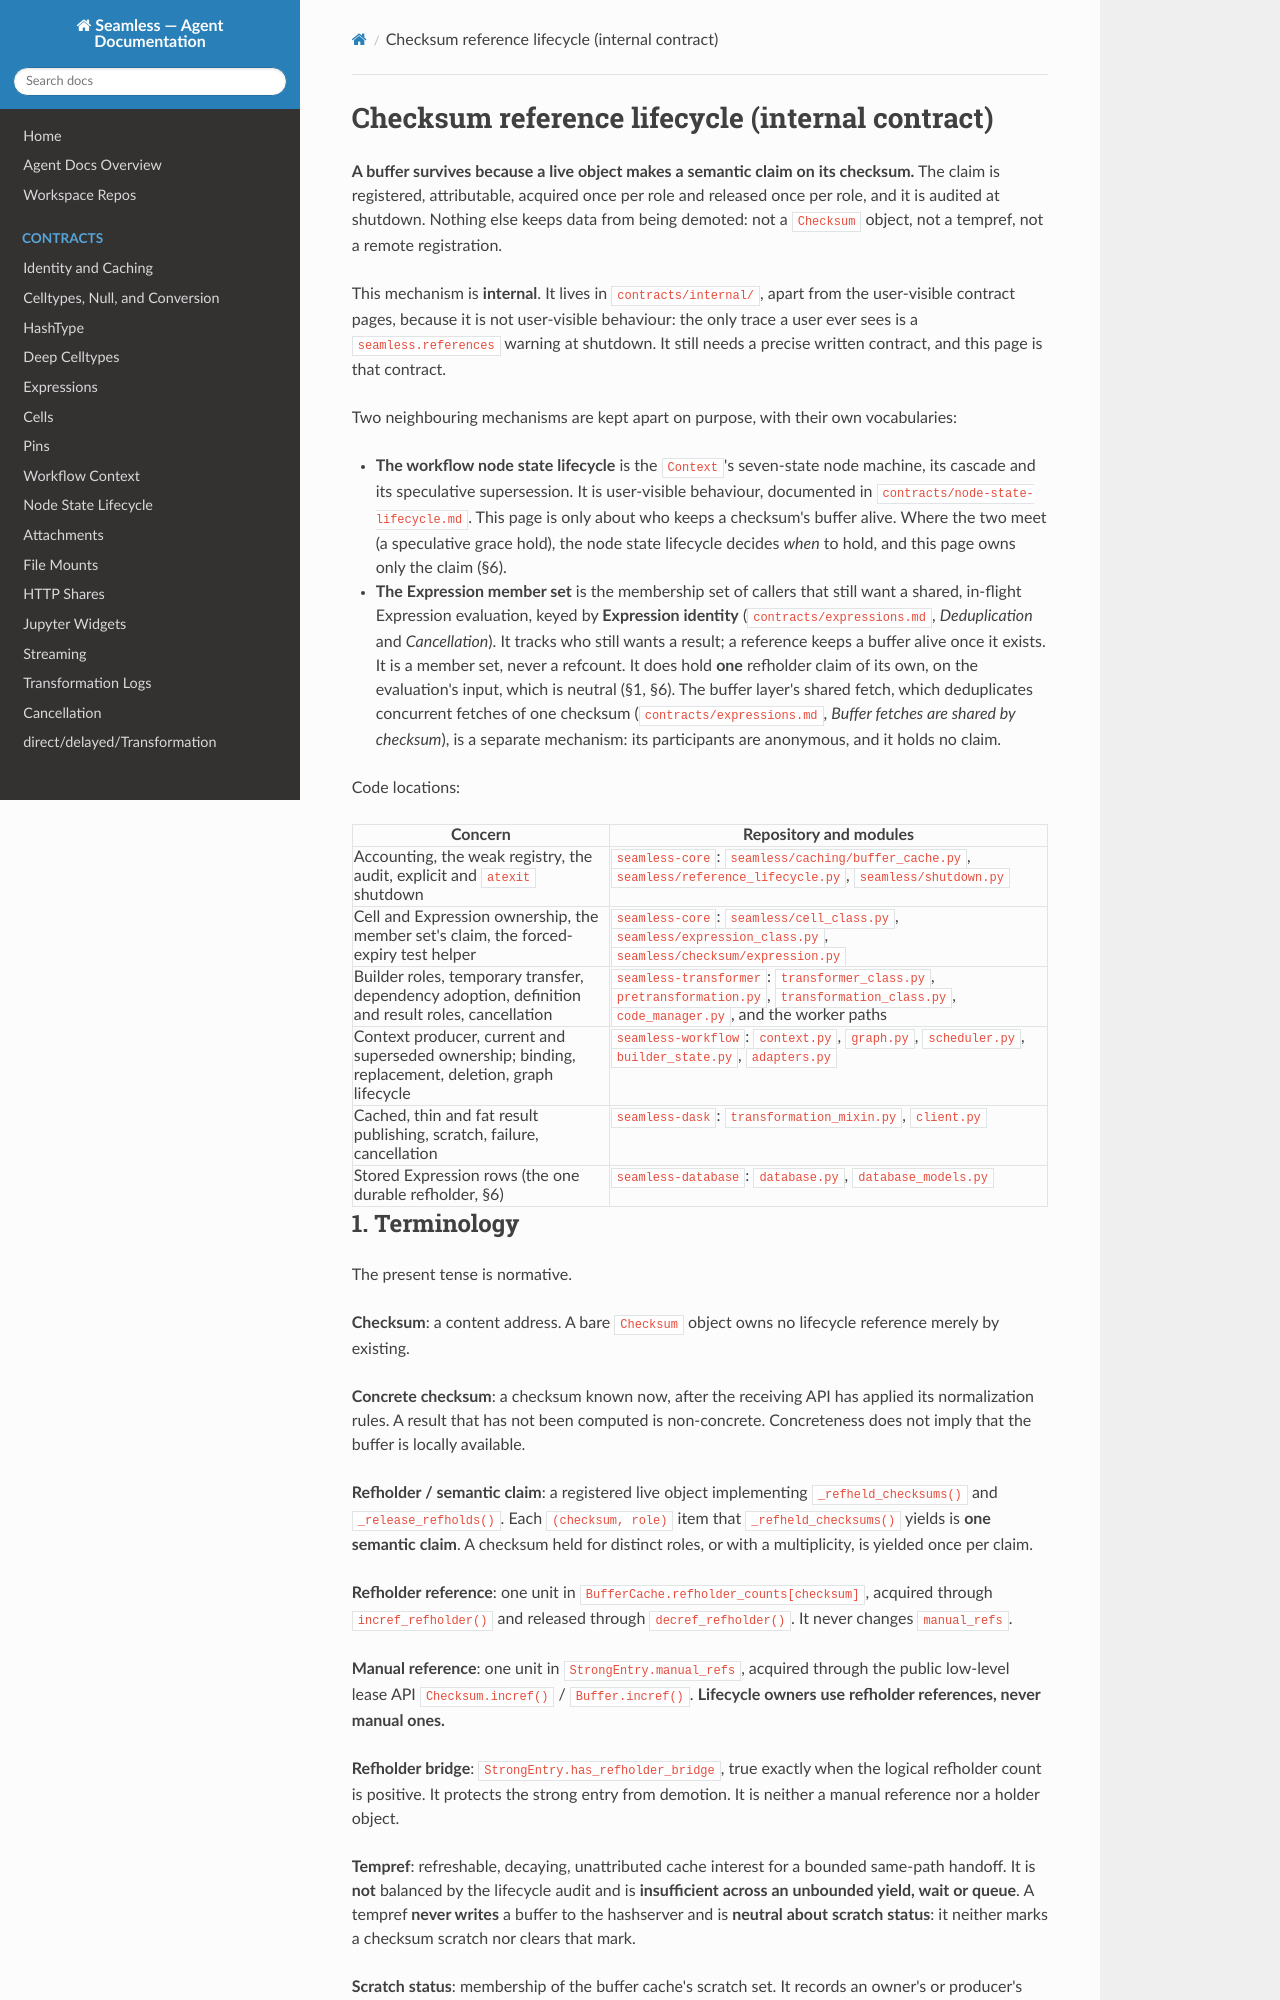

repository: sjdv1982/seamless · page: agent/contracts/internal/checksum-reference-lifecycle.html · generator: mkdocs

# Checksum reference lifecycle (internal contract)

**A buffer survives because a live object makes a semantic claim on its checksum.** The claim is registered, attributable, acquired once per role and released once per role, and it is audited at shutdown. Nothing else keeps data from being demoted: not a `Checksum` object, not a tempref, not a remote registration.

This mechanism is **internal**. It is deliberately not one of the main pages of `seamless/docs/agent/contracts/` — it lives one level down, in `contracts/internal/`, apart from the user-visible contract pages — because it is not user-visible behaviour: the only trace a user ever sees is a `seamless.references` warning at shutdown. It nevertheless needs a precise written contract, and this repository is where that contract lives.

> **Do not confuse this with the workflow node state lifecycle.** That is the `Context`'s six-state node machine, its cascade and its speculative supersession — user-visible behaviour, documented in the agentic contracts. This document is about who keeps a checksum's buffer alive.

It is also not the **cancellation waiting set**, the per-checksum set of requesters of an in-flight materialization: different thing, different lifetime — a reference keeps a buffer alive once it exists, the waiting set tracks who still wants a fetch that has not finished. The vocabulary is kept apart on purpose; the waiting set is a "waiting set", never a "refcount".

Code locations:

| Concern | Repository and modules |
|---|---|
| Accounting, the weak registry, the audit, explicit and `atexit` shutdown | `seamless-core`: `seamless/caching/buffer_cache.py`, `seamless/reference_lifecycle.py`, `seamless/shutdown.py` |
| Cell and Expression ownership, the forced-expiry test helper | `seamless-core`: `seamless/cell_class.py`, `seamless/expression_class.py` |
| Builder roles, temporary transfer, dependency adoption, definition and result roles, cancellation | `seamless-transformer`: `transformer_class.py`, `pretransformation.py`, `transformation_class.py`, `code_manager.py`, and the worker/publication paths |
| Context producer, current and superseded ownership; binding, replacement, deletion, graph lifecycle | `seamless-workflow`: `context.py`, `graph.py`, `scheduler.py`, `builder_state.py`, `adapters.py` |
| Cached, thin and fat result publication, scratch, failure, cancellation | `seamless-dask`: `transformation_mixin.py`, `client.py` |
